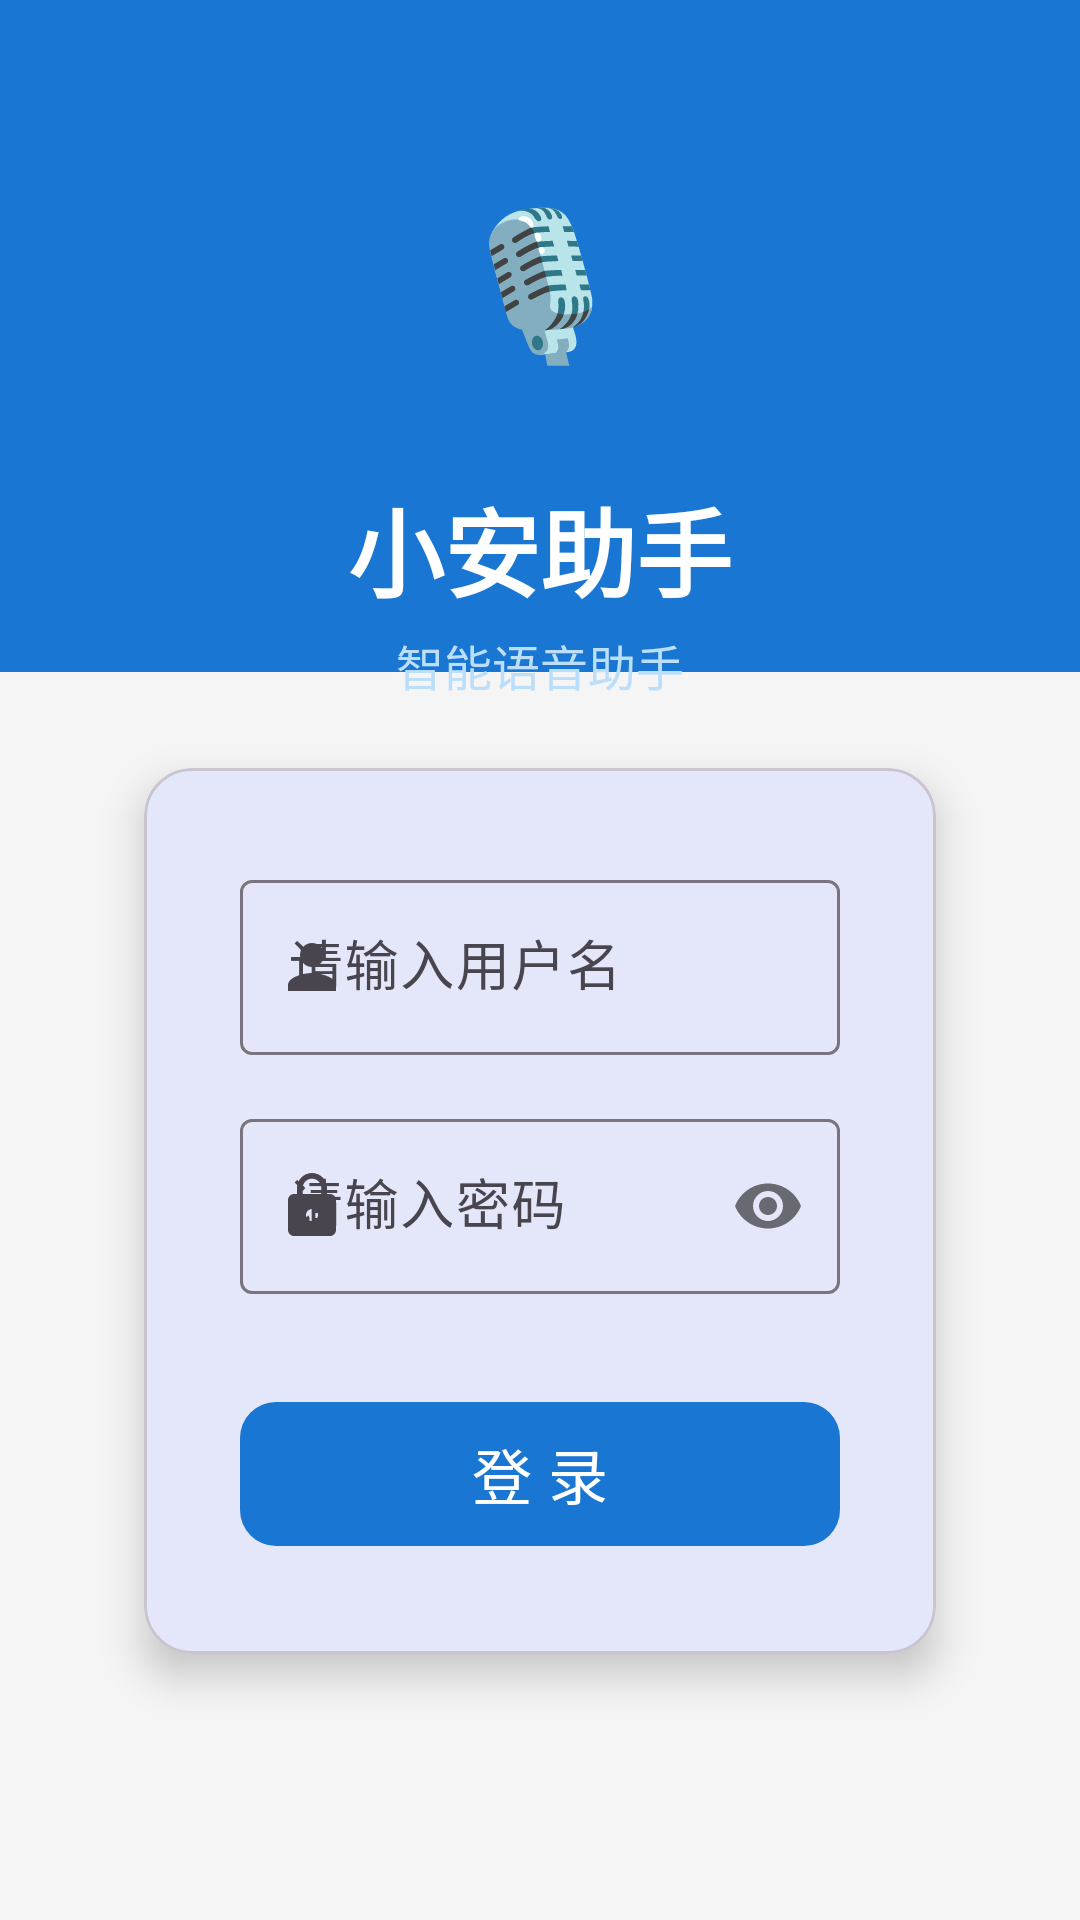

Here is an Android app screen rendered from its layout file. Give the layout XML and the strings, colors and styles it references.
<!-- AndroidManifest.xml: application theme Theme.XiaoAnAssistant -->
<!-- res/layout/activity_login.xml -->
<?xml version="1.0" encoding="utf-8"?>

<androidx.constraintlayout.widget.ConstraintLayout
    xmlns:android="http://schemas.android.com/apk/res/android"
    xmlns:app="http://schemas.android.com/apk/res-auto"
    android:layout_width="match_parent"
    android:layout_height="match_parent"
    android:background="@color/bg_light">

    
    <View
        android:id="@+id/topDecoration"
        android:layout_width="match_parent"
        android:layout_height="0dp"
        android:background="@color/primary"
        app:layout_constraintHeight_percent="0.35"
        app:layout_constraintTop_toTopOf="parent" />

    
    <TextView
        android:id="@+id/tvLogoIcon"
        android:layout_width="100dp"
        android:layout_height="100dp"
        android:background="@drawable/circle_bg"
        android:gravity="center"
        android:text="🎙️"
        android:textSize="48sp"
        app:layout_constraintBottom_toBottomOf="@id/topDecoration"
        app:layout_constraintEnd_toEndOf="parent"
        app:layout_constraintStart_toStartOf="parent"
        app:layout_constraintTop_toTopOf="@id/topDecoration"
        app:layout_constraintVertical_bias="0.35" />

    <TextView
        android:id="@+id/tvTitle"
        android:layout_width="wrap_content"
        android:layout_height="wrap_content"
        android:layout_marginTop="16dp"
        android:text="@string/login_title"
        android:textColor="@color/white"
        android:textSize="32sp"
        android:textStyle="bold"
        app:layout_constraintEnd_toEndOf="parent"
        app:layout_constraintStart_toStartOf="parent"
        app:layout_constraintTop_toBottomOf="@id/tvLogoIcon" />

    <TextView
        android:id="@+id/tvSubtitle"
        android:layout_width="wrap_content"
        android:layout_height="wrap_content"
        android:layout_marginTop="4dp"
        android:text="@string/login_subtitle"
        android:textColor="@color/primary_light"
        android:textSize="16sp"
        app:layout_constraintEnd_toEndOf="parent"
        app:layout_constraintStart_toStartOf="parent"
        app:layout_constraintTop_toBottomOf="@id/tvTitle" />

    
    <com.google.android.material.card.MaterialCardView
        android:id="@+id/loginCard"
        android:layout_width="0dp"
        android:layout_height="wrap_content"
        android:layout_marginHorizontal="48dp"
        android:layout_marginTop="32dp"
        app:cardCornerRadius="16dp"
        app:cardElevation="8dp"
        app:layout_constraintEnd_toEndOf="parent"
        app:layout_constraintStart_toStartOf="parent"
        app:layout_constraintTop_toBottomOf="@id/topDecoration">

        <LinearLayout
            android:layout_width="match_parent"
            android:layout_height="wrap_content"
            android:orientation="vertical"
            android:padding="32dp">

            <com.google.android.material.textfield.TextInputLayout
                android:id="@+id/tilUsername"
                style="@style/Widget.Material3.TextInputLayout.OutlinedBox"
                android:layout_width="match_parent"
                android:layout_height="wrap_content"
                android:hint="@string/hint_username"
                app:startIconDrawable="@drawable/ic_person">

                <com.google.android.material.textfield.TextInputEditText
                    android:id="@+id/etUsername"
                    android:layout_width="match_parent"
                    android:layout_height="wrap_content"
                    android:inputType="text"
                    android:textSize="18sp" />

            </com.google.android.material.textfield.TextInputLayout>

            <com.google.android.material.textfield.TextInputLayout
                android:id="@+id/tilPassword"
                style="@style/Widget.Material3.TextInputLayout.OutlinedBox"
                android:layout_width="match_parent"
                android:layout_height="wrap_content"
                android:layout_marginTop="16dp"
                android:hint="@string/hint_password"
                app:startIconDrawable="@drawable/ic_lock"
                app:passwordToggleEnabled="true">

                <com.google.android.material.textfield.TextInputEditText
                    android:id="@+id/etPassword"
                    android:layout_width="match_parent"
                    android:layout_height="wrap_content"
                    android:inputType="textPassword"
                    android:textSize="18sp" />

            </com.google.android.material.textfield.TextInputLayout>

            <com.google.android.material.button.MaterialButton
                android:id="@+id/btnLogin"
                android:layout_width="match_parent"
                android:layout_height="56dp"
                android:layout_marginTop="32dp"
                android:text="@string/btn_login"
                android:textSize="20sp"
                app:cornerRadius="12dp" />

        </LinearLayout>

    </com.google.android.material.card.MaterialCardView>

</androidx.constraintlayout.widget.ConstraintLayout>
<!-- resources referenced by this layout -->
<resources>
  <color name="bg_light">#F5F5F5</color>
  <color name="primary">#1976D2</color>
  <color name="primary_light">#BBDEFB</color>
  <color name="white">#FFFFFF</color>
  <!-- drawable ic_lock (drawable) -->
  <?xml version="1.0" encoding="utf-8"?>
  
  <vector xmlns:android="http://schemas.android.com/apk/res/android"
      android:width="24dp"
      android:height="24dp"
      android:viewportWidth="24"
      android:viewportHeight="24"
      android:tint="?attr/colorOnSurface">
      <path
          android:fillColor="#FF000000"
          android:pathData="M18,8h-1V6c0,-2.76 -2.24,-5 -5,-5S7,3.24 7,6v2H6c-1.1,0 -2,0.9 -2,2v10c0,1.1 0.9,2 2,2h12c1.1,0 2,-0.9 2,-2V10c0,-1.1 -0.9,-2 -2,-2zM12,17c-1.1,0 -2,-0.9 -2,-2s0.9,-2 2,-2 2,0.9 2,2 -0.9,2 -2,2zM15.1,8H8.9V6c0,-1.71 1.39,-3.1 3.1,-3.1 1.71,0 3.1,1.39 3.1,3.1v2z"/>
  </vector>
  <!-- drawable ic_person (drawable) -->
  <?xml version="1.0" encoding="utf-8"?>
  
  <vector xmlns:android="http://schemas.android.com/apk/res/android"
      android:width="24dp"
      android:height="24dp"
      android:viewportWidth="24"
      android:viewportHeight="24"
      android:tint="?attr/colorOnSurface">
      <path
          android:fillColor="#FF000000"
          android:pathData="M12,12c2.21,0 4,-1.79 4,-4s-1.79,-4 -4,-4 -4,1.79 -4,4 1.79,4 4,4zM12,14c-2.67,0 -8,1.34 -8,4v2h16v-2c0,-2.66 -5.33,-4 -8,-4z"/>
  </vector>
  <string name="btn_login">登 录</string>
  <string name="hint_password">请输入密码</string>
  <string name="hint_username">请输入用户名</string>
  <string name="login_subtitle">智能语音助手</string>
  <string name="login_title">小安助手</string>
  <style name="Theme.XiaoAnAssistant" parent="Theme.Material3.Light.NoActionBar">
          <item name="colorPrimary">#1976D2</item>
          <item name="colorPrimaryVariant">#1565C0</item>
          <item name="colorOnPrimary">@android:color/white</item>
          <item name="colorSecondary">#FF6F00</item>
          <item name="colorSecondaryVariant">#E65100</item>
          <item name="colorOnSecondary">@android:color/white</item>
          <item name="android:statusBarColor">#1565C0</item>
      </style>
</resources>
